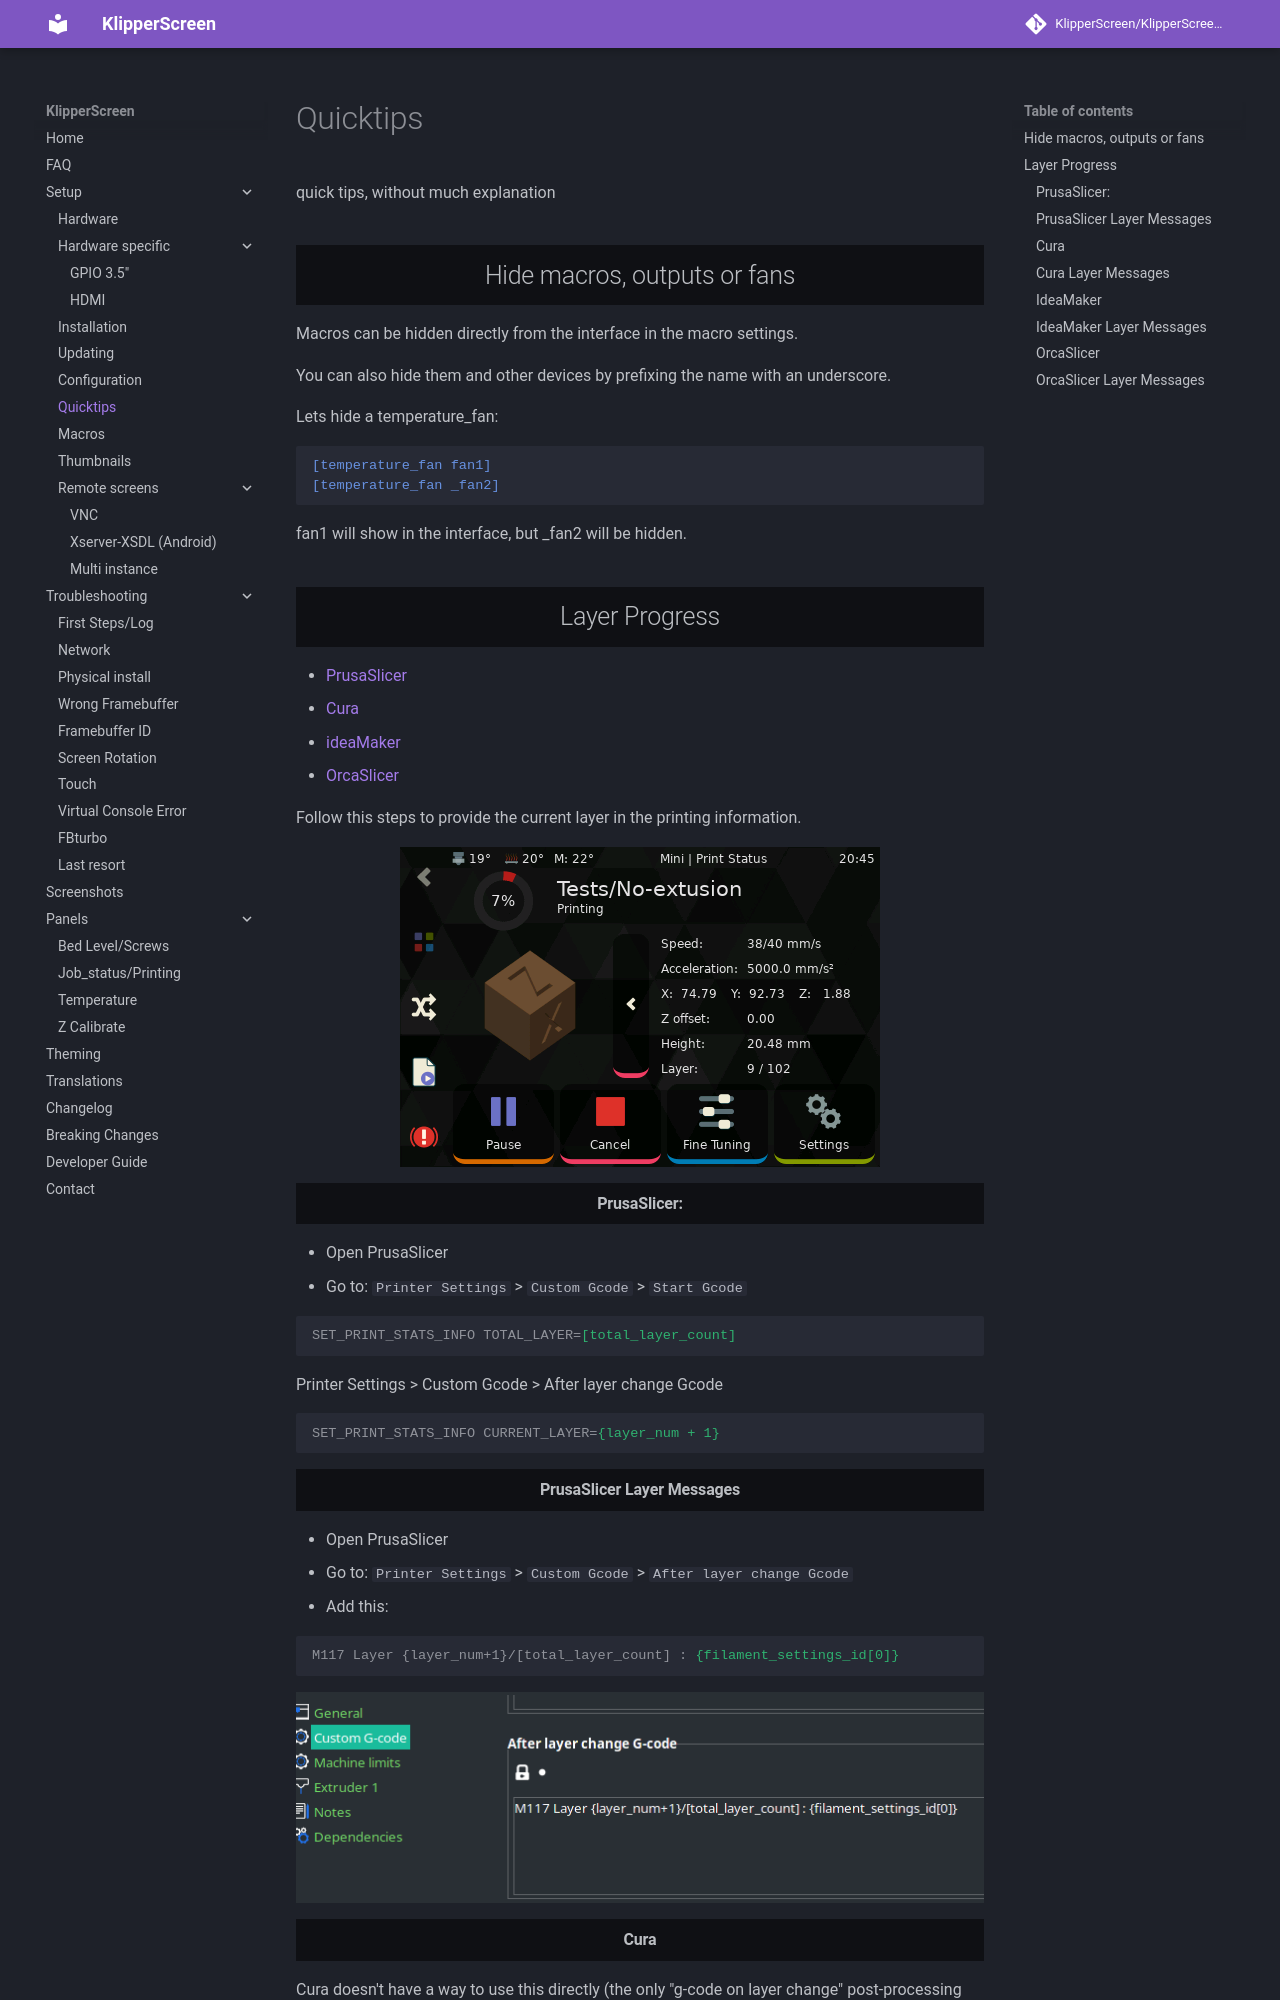

repository: Taiwan22/KlipperScreen_BTT · page: Quicktips/index.html · generator: mkdocs

# Quicktips
quick tips, without much explanation


## Hide macros, outputs or fans

Macros can be hidden directly from the interface in the macro settings.

You can also hide them and other devices by prefixing the name with an underscore.

Lets hide a temperature_fan:

```ini
[temperature_fan fan1]
[temperature_fan _fan2]
```

fan1 will show in the interface, but _fan2 will be hidden.


## Layer Progress


* [PrusaSlicer](#prusaslicer)
* [Cura](#cura)
* [ideaMaker](#ideamaker)
* [OrcaSlicer](#orcaslicer)

Follow this steps to provide the current layer in the printing information.

![speed_screenshot](img/panels/job_status_speed.png)


#### PrusaSlicer:

* Open PrusaSlicer
* Go to: `Printer Settings` > `Custom Gcode` > `Start Gcode`

```ini
SET_PRINT_STATS_INFO TOTAL_LAYER=[total_layer_count]
```
Printer Settings > Custom Gcode > After layer change Gcode

```ini
SET_PRINT_STATS_INFO CURRENT_LAYER={layer_num + 1}
```

#### PrusaSlicer Layer Messages

* Open PrusaSlicer
* Go to: `Printer Settings` > `Custom Gcode` > `After layer change Gcode`
* Add this:

```ini
M117 Layer {layer_num+1}/[total_layer_count] : {filament_settings_id[0]}
```

![Layer_progress](img/quicktips/PS_SS_Layer_progress.png)
